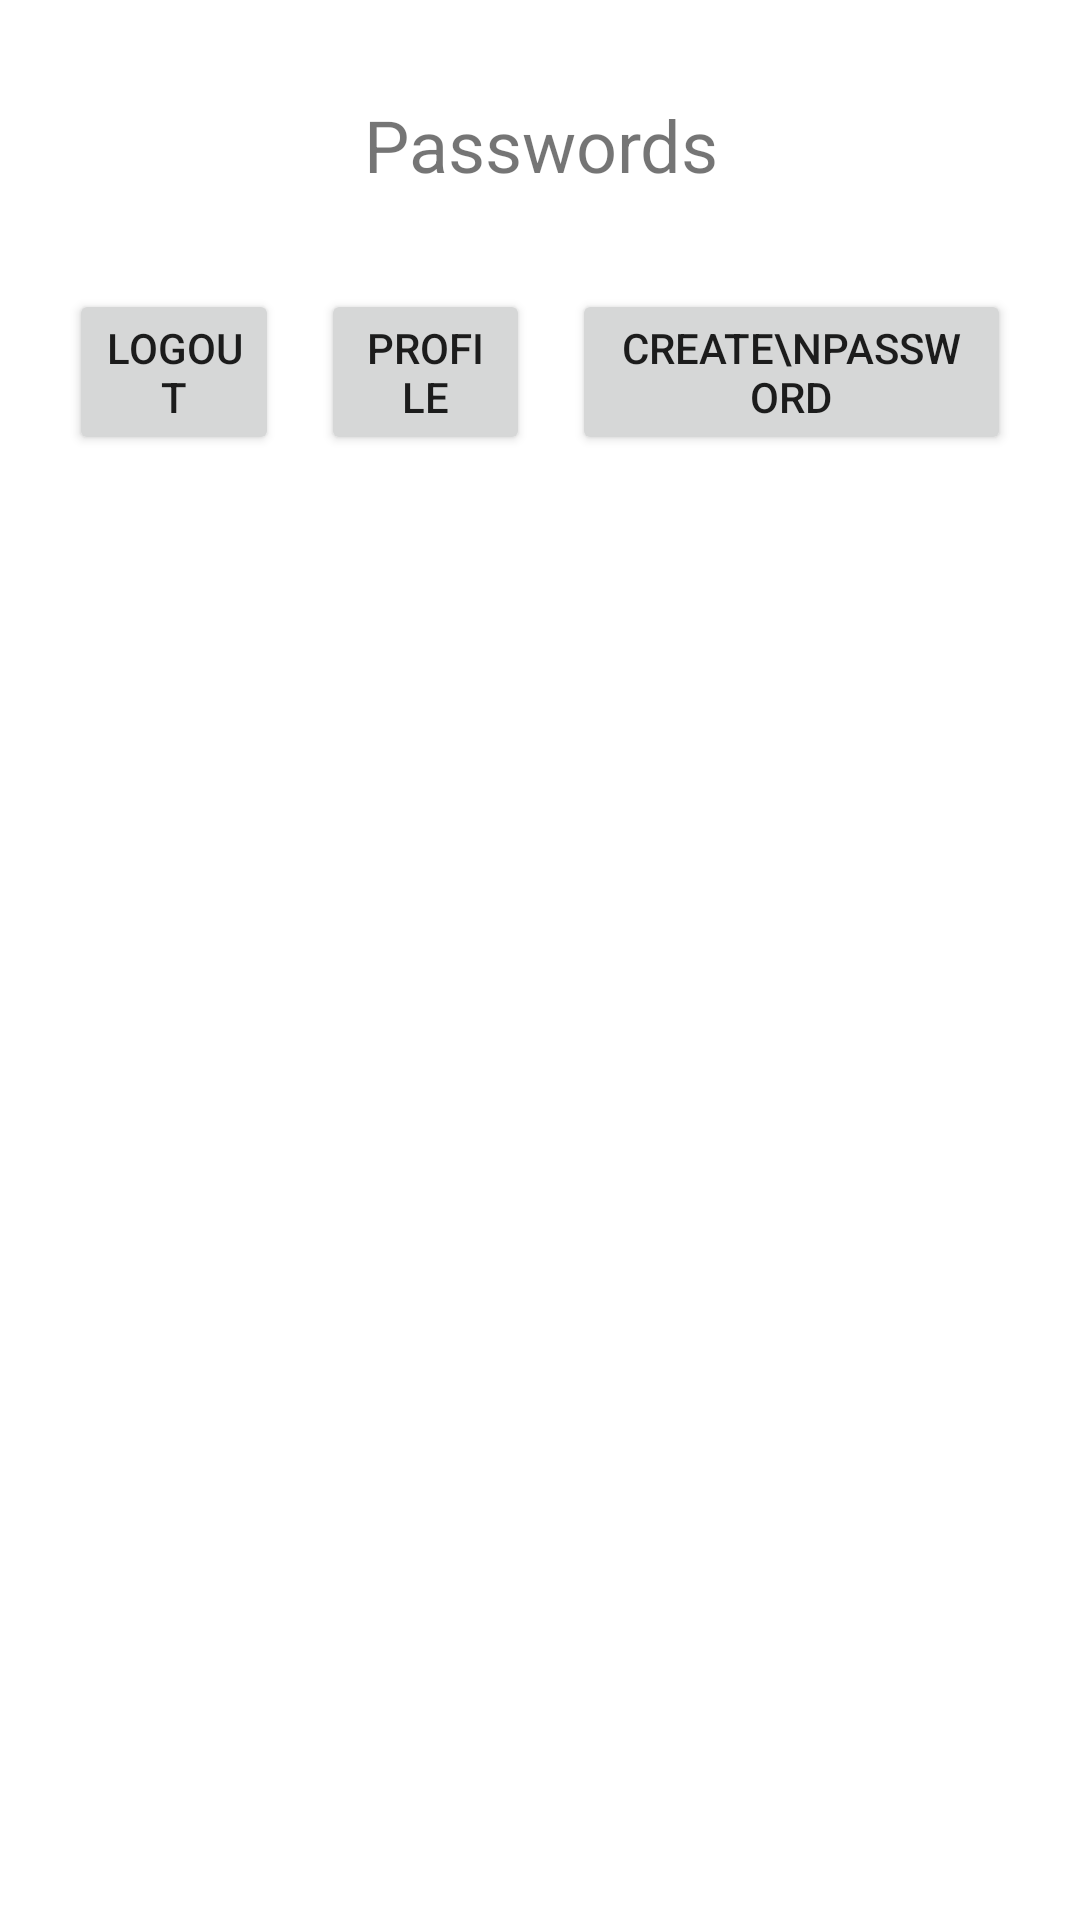

Android layout source for this screen:
<!-- AndroidManifest.xml: application theme Theme.UniversityOfSalfordPasswordManagingApplication -->
<!-- res/layout/fragment_passwords.xml -->
<?xml version="1.0" encoding="utf-8"?>
<androidx.constraintlayout.widget.ConstraintLayout xmlns:android="http://schemas.android.com/apk/res/android"
    xmlns:app="http://schemas.android.com/apk/res-auto"
    xmlns:tools="http://schemas.android.com/tools"
    android:id="@+id/frameLayout2"
    android:layout_width="match_parent"
    android:layout_height="match_parent"
    tools:context=".PasswordsFragment">

    <TextView
        android:id="@+id/textPasswordsTitle"
        android:layout_width="wrap_content"
        android:layout_height="wrap_content"
        android:layout_marginTop="32dp"
        android:gravity="center"
        android:text="Passwords"
        android:textSize="24sp"
        app:layout_constraintEnd_toEndOf="parent"
        app:layout_constraintStart_toStartOf="parent"
        app:layout_constraintTop_toTopOf="parent" />

    <androidx.recyclerview.widget.RecyclerView
        android:id="@+id/passwordRecyclerView"
        android:layout_width="match_parent"
        android:layout_height="430dp"
        android:layout_marginStart="8dp"
        android:layout_marginTop="32dp"
        android:layout_marginEnd="8dp"
        app:layout_constraintEnd_toEndOf="parent"
        app:layout_constraintStart_toStartOf="parent"
        app:layout_constraintTop_toBottomOf="@+id/linearLayout3">

    </androidx.recyclerview.widget.RecyclerView>

    <LinearLayout
        android:id="@+id/linearLayout3"
        android:layout_width="match_parent"
        android:layout_height="wrap_content"
        android:orientation="horizontal"
        android:paddingStart="16dp"
        android:paddingTop="32dp"
        android:paddingEnd="16dp"
        app:layout_constraintEnd_toEndOf="parent"
        app:layout_constraintStart_toStartOf="parent"
        app:layout_constraintTop_toBottomOf="@+id/textPasswordsTitle">

        <Button
            android:id="@+id/buttonLogout"
            android:layout_width="wrap_content"
            android:layout_height="match_parent"
            android:layout_marginStart="7dp"
            android:layout_marginTop="0dp"
            android:layout_marginEnd="7dp"
            android:layout_weight="1"
            android:text="Logout" />

        <Button
            android:id="@+id/buttonProfile"
            android:layout_width="wrap_content"
            android:layout_height="match_parent"
            android:layout_marginStart="7dp"
            android:layout_marginEnd="7dp"
            android:layout_weight="1"
            android:text="Profile" />

        <Button
            android:id="@+id/buttonPasswordsCreatePassword"
            android:layout_width="wrap_content"
            android:layout_height="match_parent"
            android:layout_marginStart="7dp"
            android:layout_marginTop="0dp"
            android:layout_marginEnd="7dp"
            android:layout_weight="1"
            android:text="Create\nPassword" />

    </LinearLayout>
</androidx.constraintlayout.widget.ConstraintLayout>
<!-- resources referenced by this layout -->
<resources>
  <style name="Theme.UniversityOfSalfordPasswordManagingApplication" parent="Theme.MaterialComponents.DayNight.DarkActionBar">
          
          <item name="colorPrimary">@color/red_500</item>
          <item name="colorPrimaryVariant">@color/red_700</item>
          <item name="colorOnPrimary">@color/white</item>
          
          <item name="colorSecondary">@color/red_200</item>
          <item name="colorSecondaryVariant">@color/red_700</item>
          <item name="colorOnSecondary">@color/black</item>
          
          <item name="android:statusBarColor">?attr/colorPrimaryVariant</item>
          
      </style>
  <color name="red_500">#851112</color>
  <color name="red_700">#cb1a1b</color>
  <color name="white">#FFFFFFFF</color>
  <color name="red_200">#47090a</color>
  <color name="black">#FF000000</color>
</resources>
